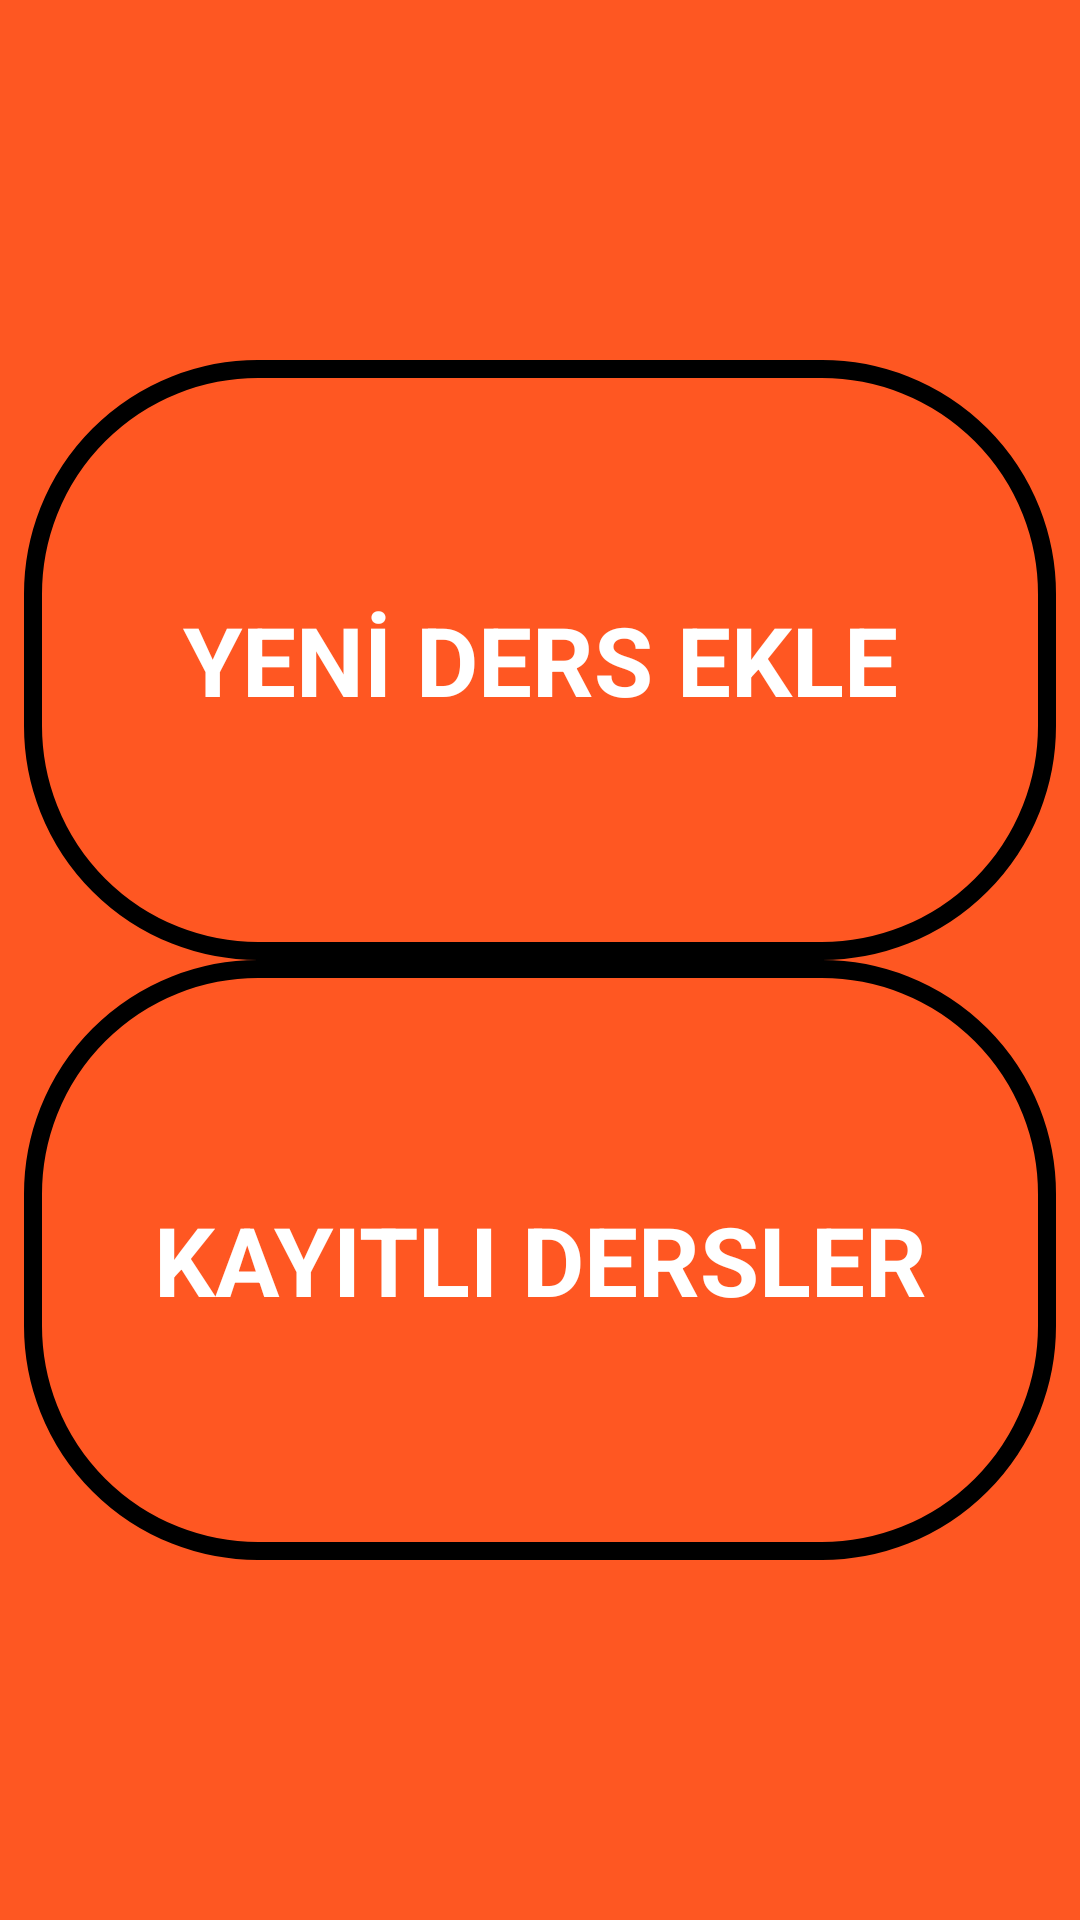

Here is an Android app screen rendered from its layout file. Give the layout XML and the strings, colors and styles it references.
<!-- AndroidManifest.xml: application theme Theme.DersNotuHesaplama -->
<!-- res/layout/activity_home.xml -->
<?xml version="1.0" encoding="utf-8"?>
<androidx.constraintlayout.widget.ConstraintLayout xmlns:android="http://schemas.android.com/apk/res/android"
    xmlns:app="http://schemas.android.com/apk/res-auto"
    xmlns:tools="http://schemas.android.com/tools"
    android:layout_width="match_parent"
    android:layout_height="match_parent"
    android:background="#FE5722"
    tools:context=".HomeActivity">


    <TextView
        android:id="@+id/yeniDersTv"
        android:layout_width="match_parent"
        android:layout_height="200dp"
        android:layout_marginStart="8dp"
        android:layout_marginTop="120dp"
        android:layout_marginEnd="8dp"
        android:gravity="center"
        android:padding="16dp"
        android:text="YENİ DERS EKLE"
        android:textColor="@color/white"
        android:background="@drawable/homebackground"
        android:textSize="32dp"
        android:textStyle="bold"
        app:layout_constraintEnd_toEndOf="parent"
        app:layout_constraintStart_toStartOf="parent"
        app:layout_constraintTop_toTopOf="parent" />

    <TextView
        android:id="@+id/kayitliDersTv"
        android:layout_width="match_parent"
        android:layout_height="200dp"
        android:layout_marginStart="8dp"
        android:layout_marginEnd="8dp"
        android:layout_marginBottom="120dp"
        android:background="@drawable/homebackground"
        android:gravity="center"
        android:padding="16dp"
        android:text="KAYITLI DERSLER"
        android:textColor="@color/white"
        android:textSize="32dp"
        android:textStyle="bold"
        app:layout_constraintBottom_toBottomOf="parent"
        app:layout_constraintEnd_toEndOf="parent"
        app:layout_constraintHorizontal_bias="0.0"
        app:layout_constraintStart_toStartOf="parent" />

</androidx.constraintlayout.widget.ConstraintLayout>
<!-- resources referenced by this layout -->
<resources>
  <color name="white">#FFFFFFFF</color>
  <!-- drawable homebackground (drawable) -->
  <?xml version="1.0" encoding="utf-8"?>
  <shape xmlns:android="http://schemas.android.com/apk/res/android">
  
      <corners android:radius="75dp"/>
      <solid android:color="@color/buton"/>
      <stroke android:color="@color/black" android:width="6dp"/>
  
  </shape>
  <style name="Theme.DersNotuHesaplama" parent="Theme.AppCompat.DayNight.NoActionBar">
          
          <item name="colorPrimary">@color/purple_500</item>
          <item name="colorPrimaryVariant">@color/purple_700</item>
          <item name="colorOnPrimary">@color/white</item>
          
          <item name="colorSecondary">@color/teal_200</item>
          <item name="colorSecondaryVariant">@color/teal_700</item>
          <item name="colorOnSecondary">@color/black</item>
          
          <item name="android:statusBarColor">?attr/colorPrimaryVariant</item>
          
  
      </style>
  <color name="buton">#FF5722</color>
  <color name="black">#FF000000</color>
  <color name="purple_500">#FF5722</color>
  <color name="purple_700">#FF5722</color>
  <color name="teal_200">#FF03DAC5</color>
  <color name="teal_700">#FF018786</color>
</resources>
